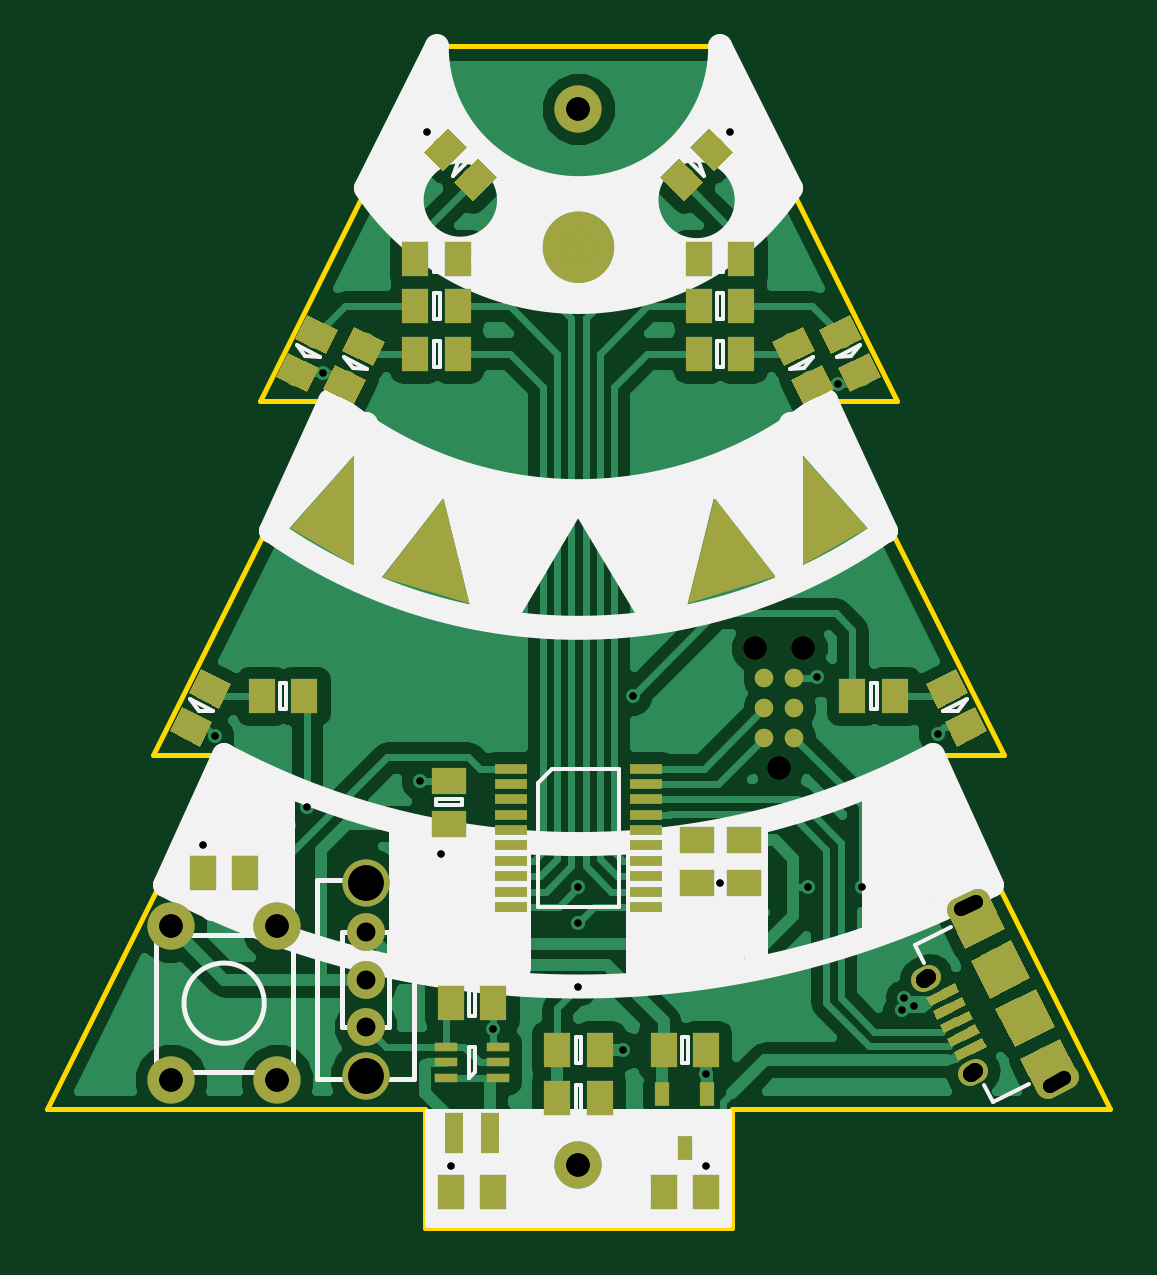
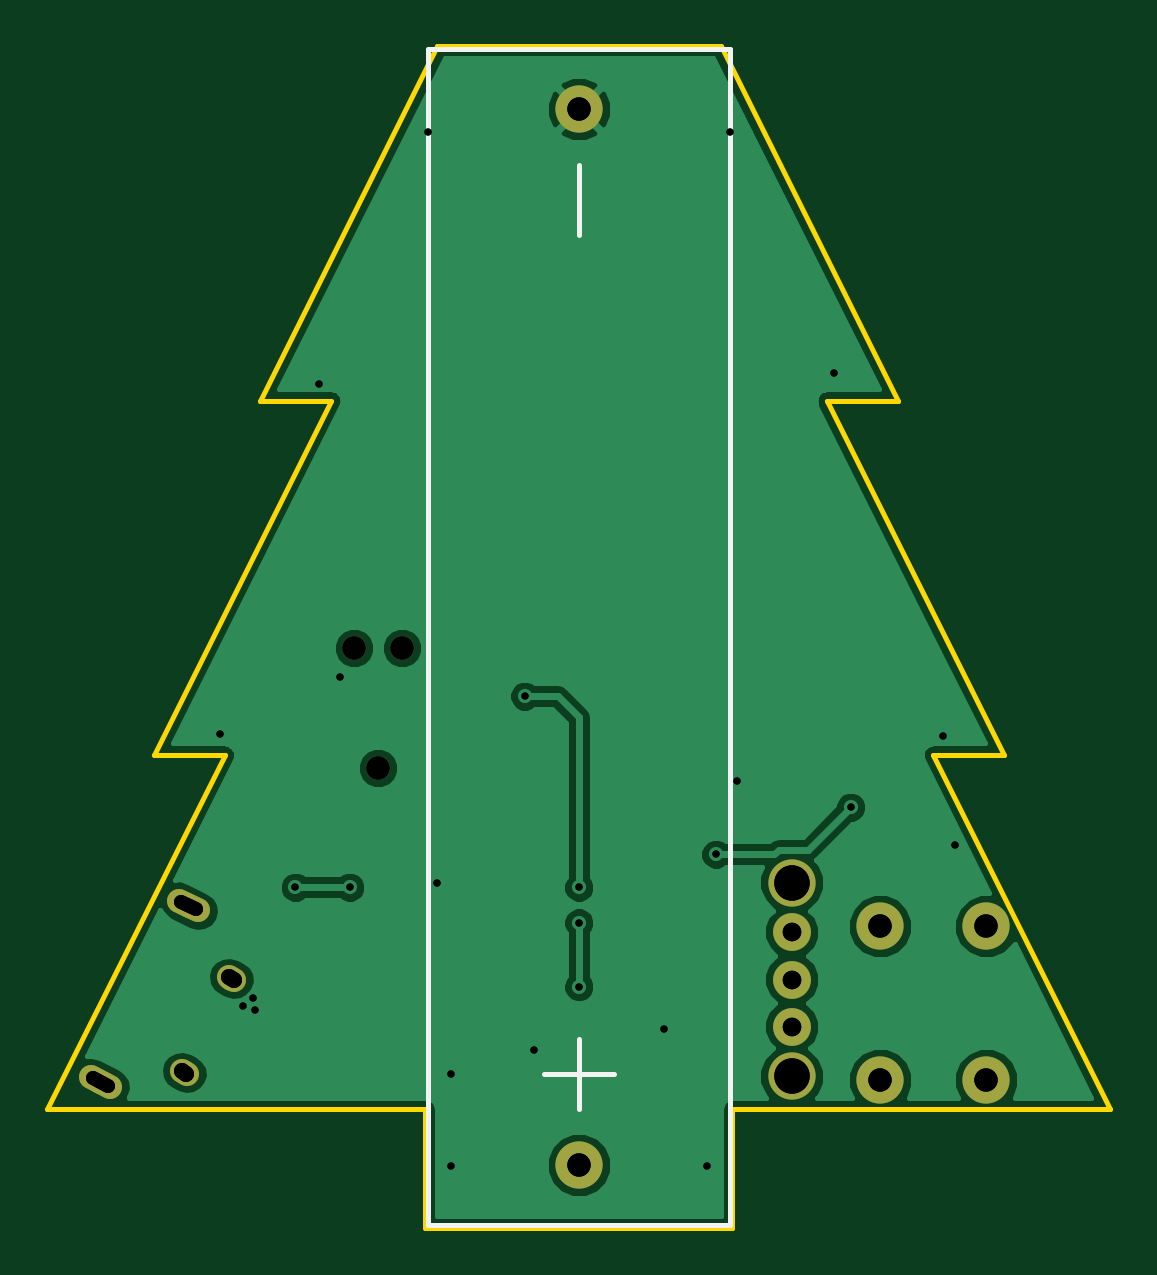
Circuit board: 10 layer files. Board 45.0 x 50.0 mm.
- bottom_copper: yuletronics-B.Cu.gbl (30415 bytes)
- bottom_mask: yuletronics-B.Mask.gbs (1117 bytes)
- bottom_silk: yuletronics-B.SilkS.gbo (1502 bytes)
- outline: yuletronics-Edge.Cuts.gm1 (1154 bytes)
- top_copper: yuletronics-F.Cu.gtl (63474 bytes)
- top_mask: yuletronics-F.Mask.gts (9936 bytes)
- top_silk: yuletronics-F.SilkS.gto (22693 bytes)
- drill: yuletronics-NPTH.drl (224 bytes)
- drill: yuletronics-PTH.drl (970 bytes)
- drill: yuletronics.drl (1027 bytes)

=== bottom_copper: yuletronics-B.Cu.gbl (30415 bytes, source omitted) ===
=== bottom_mask: yuletronics-B.Mask.gbs ===
G04 #@! TF.FileFunction,Soldermask,Bot*
%FSLAX46Y46*%
G04 Gerber Fmt 4.6, Leading zero omitted, Abs format (unit mm)*
G04 Created by KiCad (PCBNEW [number-redacted]+7255~55~ubuntu14.04.1-) date Wed Oct 12 05:15:32 2016*
%MOMM*%
%LPD*%
G01*
G04 APERTURE LIST*
%ADD10C,0.100000*%
%ADD11C,2.000000*%
%ADD12C,1.600000*%
%ADD13C,1.000000*%
%ADD14C,1.000000*%
G04 APERTURE END LIST*
D10*
D11*
X112750000Y-128750000D03*
X117250000Y-128750000D03*
X117250000Y-122250000D03*
X112750000Y-122250000D03*
X130000000Y-87650000D03*
X130000000Y-132350000D03*
D12*
X121000000Y-124500000D03*
X121000000Y-126500000D03*
X121000000Y-122500000D03*
D11*
X121000000Y-120400000D03*
X121000000Y-128600000D03*
D13*
X144713136Y-124456028D03*
D14*
X144601367Y-124511998D02*
X144824905Y-124400058D01*
D13*
X146705664Y-128435014D03*
D14*
X146593895Y-128490984D02*
X146817433Y-128379044D01*
D13*
X146522469Y-121369150D03*
D14*
X146120100Y-121570642D02*
X146924838Y-121167658D01*
D13*
X150261257Y-128835338D03*
D14*
X149858888Y-129036830D02*
X150663626Y-128633846D01*
D13*
X138505000Y-115540000D03*
X139521000Y-110460000D03*
X137489000Y-110460000D03*
M02*

=== bottom_silk: yuletronics-B.SilkS.gbo ===
G04 #@! TF.FileFunction,Legend,Bot*
%FSLAX46Y46*%
G04 Gerber Fmt 4.6, Leading zero omitted, Abs format (unit mm)*
G04 Created by KiCad (PCBNEW [number-redacted]+7255~55~ubuntu14.04.1-) date Wed Oct 12 05:15:32 2016*
%MOMM*%
%LPD*%
G01*
G04 APERTURE LIST*
%ADD10C,0.100000*%
%ADD11C,0.200000*%
%ADD12C,2.000000*%
%ADD13C,1.600000*%
%ADD14C,1.000000*%
%ADD15C,1.000000*%
G04 APERTURE END LIST*
D10*
D11*
X123600000Y-85100000D02*
X123600000Y-134900000D01*
X123600000Y-134900000D02*
X136400000Y-134900000D01*
X136400000Y-134900000D02*
X136400000Y-85100000D01*
X136400000Y-85100000D02*
X123600000Y-85100000D01*
X130000000Y-90000000D02*
X130000000Y-93000000D01*
X130000000Y-130000000D02*
X130000000Y-127000000D01*
X128500000Y-128500000D02*
X131500000Y-128500000D01*
%LPC*%
D12*
X112750000Y-128750000D03*
X117250000Y-128750000D03*
X117250000Y-122250000D03*
X112750000Y-122250000D03*
X130000000Y-87650000D03*
X130000000Y-132350000D03*
D13*
X121000000Y-124500000D03*
X121000000Y-126500000D03*
X121000000Y-122500000D03*
D12*
X121000000Y-120400000D03*
X121000000Y-128600000D03*
D14*
X144713136Y-124456028D03*
D15*
X144601367Y-124511998D02*
X144824905Y-124400058D01*
D14*
X146705664Y-128435014D03*
D15*
X146593895Y-128490984D02*
X146817433Y-128379044D01*
D14*
X146522469Y-121369150D03*
D15*
X146120100Y-121570642D02*
X146924838Y-121167658D01*
D14*
X150261257Y-128835338D03*
D15*
X149858888Y-129036830D02*
X150663626Y-128633846D01*
D14*
X138505000Y-115540000D03*
X139521000Y-110460000D03*
X137489000Y-110460000D03*
M02*

=== outline: yuletronics-Edge.Cuts.gm1 ===
G04 #@! TF.FileFunction,Profile,NP*
%FSLAX46Y46*%
G04 Gerber Fmt 4.6, Leading zero omitted, Abs format (unit mm)*
G04 Created by KiCad (PCBNEW [number-redacted]+7255~55~ubuntu14.04.1-) date Wed Oct 12 05:15:32 2016*
%MOMM*%
%LPD*%
G01*
G04 APERTURE LIST*
%ADD10C,0.100000*%
%ADD11C,0.200000*%
G04 APERTURE END LIST*
D10*
D11*
X148000000Y-115000000D02*
X145000000Y-115000000D01*
X140500000Y-100000000D02*
X148000000Y-115000000D01*
X143500000Y-100000000D02*
X140500000Y-100000000D01*
X136000000Y-85000000D02*
X143500000Y-100000000D01*
X124000000Y-85000000D02*
X136000000Y-85000000D01*
X116500000Y-100000000D02*
X124000000Y-85000000D01*
X119500000Y-100000000D02*
X116500000Y-100000000D01*
X112000000Y-115000000D02*
X119500000Y-100000000D01*
X115000000Y-115000000D02*
X112000000Y-115000000D01*
X107500000Y-130000000D02*
X115000000Y-115000000D01*
X123500000Y-130000000D02*
X107500000Y-130000000D01*
X152500000Y-130000000D02*
X136500000Y-130000000D01*
X145000000Y-115000000D02*
X152500000Y-130000000D01*
X123500000Y-135000000D02*
X123500000Y-130000000D01*
X136500000Y-135000000D02*
X136500000Y-130000000D01*
X123500000Y-135000000D02*
X136500000Y-135000000D01*
M02*

=== top_copper: yuletronics-F.Cu.gtl (63474 bytes, source omitted) ===
=== top_mask: yuletronics-F.Mask.gts (9936 bytes, source omitted) ===
=== top_silk: yuletronics-F.SilkS.gto (22693 bytes, source omitted) ===
=== drill: yuletronics-NPTH.drl ===
M48
;DRILL file {KiCad [number-redacted]+7255~55~ubuntu14.04.1-} date Wed Oct 12 05:15:33 2016
;FORMAT={-:-/ absolute / inch / decimal}
FMAT,2
INCH,TZ
T1C0.039
%
G90
G05
M72
T1
X5.413Y-4.3488
X5.453Y-4.5488
X5.493Y-4.3488
T0
M30

=== drill: yuletronics-PTH.drl ===
M48
;DRILL file {KiCad [number-redacted]+7255~55~ubuntu14.04.1-} date Wed Oct 12 05:15:33 2016
;FORMAT={-:-/ absolute / inch / decimal}
FMAT,2
INCH,TZ
T1C0.012
T2C0.024
T3C0.026
T4C0.031
T5C0.039
T6C0.059
%
G90
G05
M72
T1
X4.4921Y-4.6772
X4.5118Y-4.4961
X4.6654Y-4.6142
X4.6929Y-3.89
X4.8543Y-4.5709
X4.8661Y-3.4882
X4.8898Y-4.6929
X4.9055Y-5.2126
X4.9764Y-4.9843
X5.1181Y-4.748
X5.1181Y-4.8071
X5.1181Y-4.9134
X5.1929Y-5.0197
X5.2087Y-4.4291
X5.3307Y-5.0591
X5.3307Y-5.2126
X5.3543Y-4.7402
X5.3701Y-3.4882
X5.5Y-4.748
X5.5157Y-4.3976
X5.5512Y-3.9096
X5.5906Y-4.748
X5.6575Y-4.9528
X5.6614Y-4.9331
X5.6772Y-4.9449
X5.7165Y-4.4921
T4
X4.7638Y-4.8228
X4.7638Y-4.9016
X4.7638Y-4.9803
T5
X4.439Y-4.813
X4.439Y-5.0689
X4.6161Y-4.813
X4.6161Y-5.0689
X5.1181Y-3.4508
X5.1181Y-5.2106
T6
X4.7638Y-4.7402
X4.7638Y-5.063
T2
X5.7563Y-4.7845G85X5.7809Y-4.7721
G05
X5.9035Y-5.0784G85X5.9281Y-5.0661
G05
T3
X5.6938Y-4.9016G85X5.7009Y-4.8981
G05
X5.7723Y-5.0583G85X5.7793Y-5.0547
G05
T0
M30

=== drill: yuletronics.drl ===
M48
;DRILL file {KiCad [number-redacted]+7255~55~ubuntu14.04.1-} date Mon Oct 17 05:03:12 2016
;FORMAT={-:-/ absolute / inch / decimal}
FMAT,2
INCH,TZ
T1C0.012
T2C0.024
T3C0.026
T4C0.031
T5C0.039
T6C0.059
T7C0.039
%
G90
G05
M72
T1
X4.4921Y-4.6772
X4.5118Y-4.4961
X4.6654Y-4.6142
X4.6929Y-3.89
X4.8543Y-4.5709
X4.8661Y-3.4882
X4.8898Y-4.6929
X4.9055Y-5.2126
X4.9764Y-4.9843
X5.1181Y-4.748
X5.1181Y-4.8071
X5.1181Y-4.9134
X5.1929Y-5.0197
X5.2087Y-4.4291
X5.3307Y-5.0591
X5.3307Y-5.2126
X5.3543Y-4.7402
X5.3701Y-3.4882
X5.5Y-4.748
X5.5157Y-4.3976
X5.5512Y-3.9096
X5.5906Y-4.748
X5.6575Y-4.9528
X5.6614Y-4.9331
X5.6772Y-4.9449
X5.7165Y-4.4921
T4
X4.7638Y-4.8228
X4.7638Y-4.9016
X4.7638Y-4.9803
T5
X4.439Y-4.813
X4.439Y-5.0689
X4.6161Y-4.813
X4.6161Y-5.0689
X5.1181Y-3.4508
X5.1181Y-5.2106
T6
X4.7638Y-4.7402
X4.7638Y-5.063
T7
X5.413Y-4.3488
X5.453Y-4.5488
X5.493Y-4.3488
T2
X5.7563Y-4.7845G85X5.7809Y-4.7721
G05
X5.9035Y-5.0784G85X5.9281Y-5.0661
G05
T3
X5.6938Y-4.9016G85X5.7009Y-4.8981
G05
X5.7723Y-5.0583G85X5.7793Y-5.0547
G05
T0
M30

